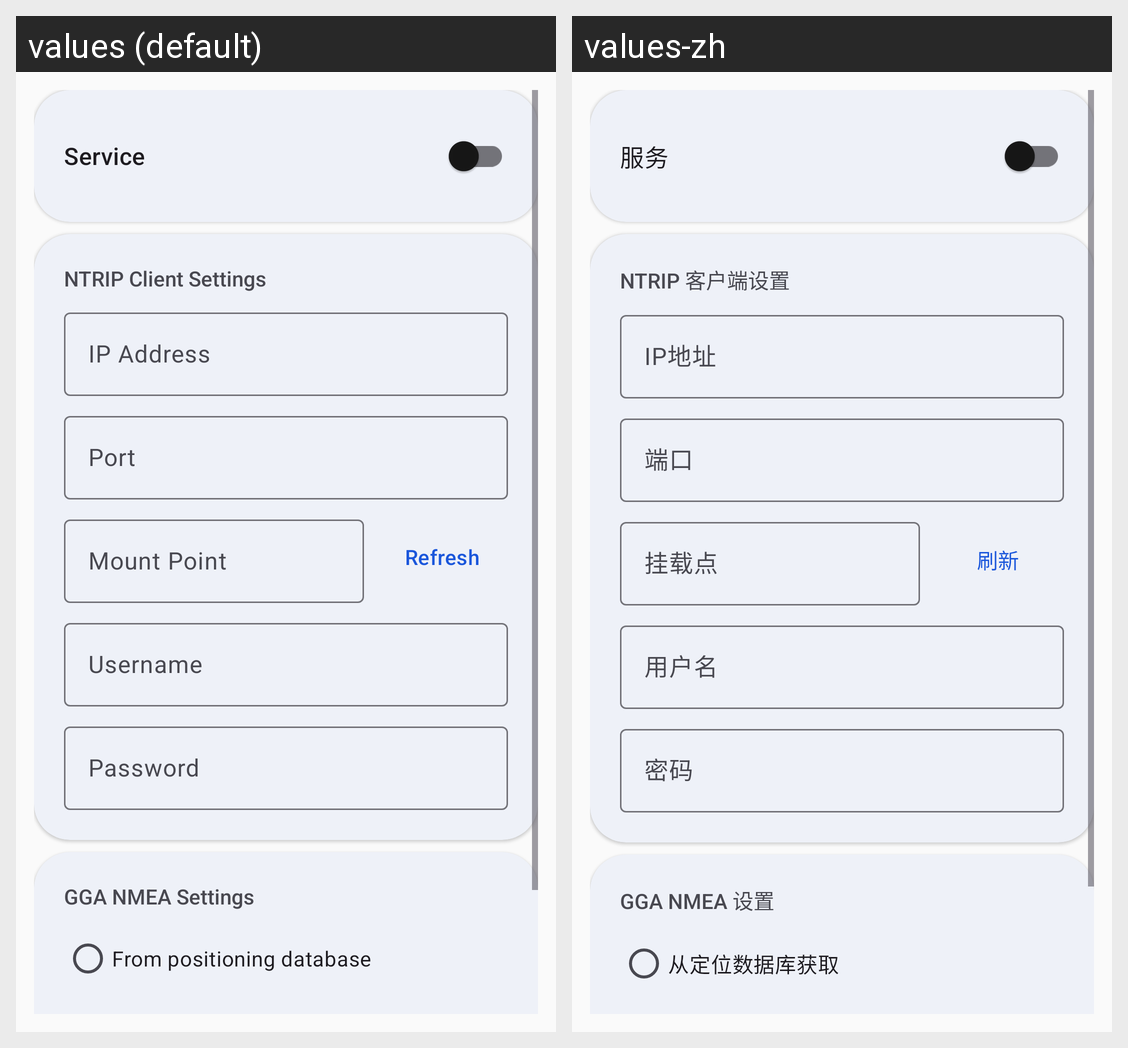

Strings drawn on this Android screen and how each of the app's shown locales translates them:
Android screen res/layout/fragment_ntrip.xml rendered under 2 locales, left to right: values (default), values-zh. Device: Nexus 5 (rendered at 1080×1920; each locale shown at half size, 540×960, under a caption strip naming it); theme Theme.MyApplication.
Strings drawn on this screen, with the default value and each locale's value (text and hints the layout hard-codes, and strings that could not be matched under every locale, appear in the picture but are not listed):

ntrip_launch
  values: Service
  values-zh: 服务

ntrip_client_settings
  values: NTRIP Client Settings
  values-zh: NTRIP 客户端设置

ntrip_label_ip
  values: IP Address
  values-zh: IP地址

ntrip_label_port
  values: Port
  values-zh: 端口

ntrip_label_mount
  values: Mount Point
  values-zh: 挂载点

ntrip_btn_refresh
  values: Refresh
  values-zh: 刷新

ntrip_label_user
  values: Username
  values-zh: 用户名

ntrip_label_password
  values: Password
  values-zh: 密码

ntrip_gga_title
  values: GGA NMEA Settings
  values-zh: GGA NMEA 设置

ntrip_gga_source_db
  values: From positioning database
  values-zh: 从定位数据库获取
